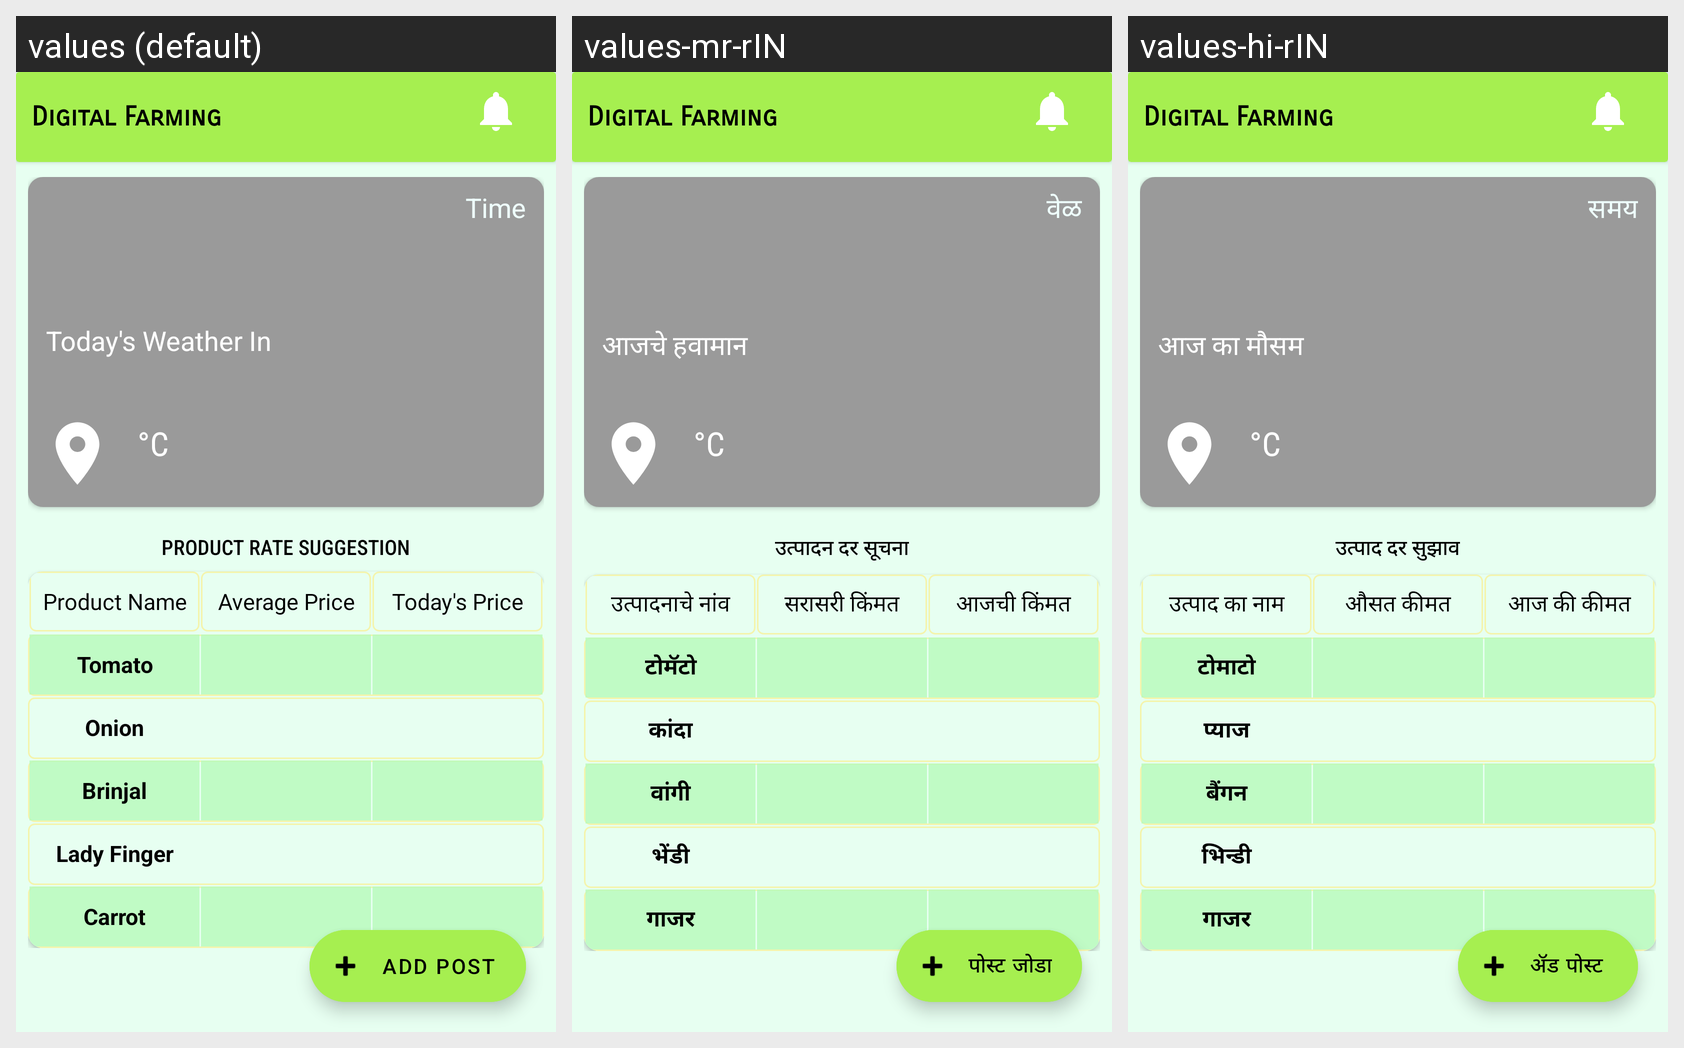

Here is an Android app screen in its default locale and in the app's own translations. Write out the translated-string differences for the strings that appear on this screen.
Android screen res/layout/fragment_farmer_feed.xml rendered under 3 locales, left to right: values (default), values-mr-rIN, values-hi-rIN. Device: Nexus 5 (rendered at 1080×1920; each locale shown at half size, 540×960, under a caption strip naming it); theme Theme.OSPproject.
Strings drawn on this screen, with the default value and each locale's value (text and hints the layout hard-codes, and strings that could not be matched under every locale, appear in the picture but are not listed):

time
  values: Time
  values-mr-rIN: वेळ
  values-hi-rIN: समय

today_s_weather_in
  values: Today's Weather In
  values-mr-rIN: आजचे हवामान
  values-hi-rIN: आज का मौसम

c
  values: °C
  values-mr-rIN: °C
  values-hi-rIN: °C

product_rate_suggestion
  values: PRODUCT RATE SUGGESTION
  values-mr-rIN: उत्पादन दर सूचना
  values-hi-rIN: उत्पाद दर सुझाव

product_name
  values: Product Name
  values-mr-rIN: उत्पादनाचे नांव
  values-hi-rIN: उत्पाद का नाम

average_price
  values: Average Price
  values-mr-rIN: सरासरी किंमत
  values-hi-rIN: औसत कीमत

today_s_price
  values: Today's Price
  values-mr-rIN: आजची किंमत
  values-hi-rIN: आज की कीमत

tomato
  values: Tomato
  values-mr-rIN: टोमॅटो
  values-hi-rIN: टोमाटो

onion
  values: Onion
  values-mr-rIN: कांदा
  values-hi-rIN: प्याज

brinjal
  values: Brinjal
  values-mr-rIN: वांगी
  values-hi-rIN: बैंगन

lady_finger
  values: Lady Finger
  values-mr-rIN: भेंडी
  values-hi-rIN: भिन्डी

carrot
  values: Carrot
  values-mr-rIN: गाजर
  values-hi-rIN: गाजर

add_post
  values: Add Post
  values-mr-rIN: पोस्ट जोडा
  values-hi-rIN: ॲड पोस्ट
